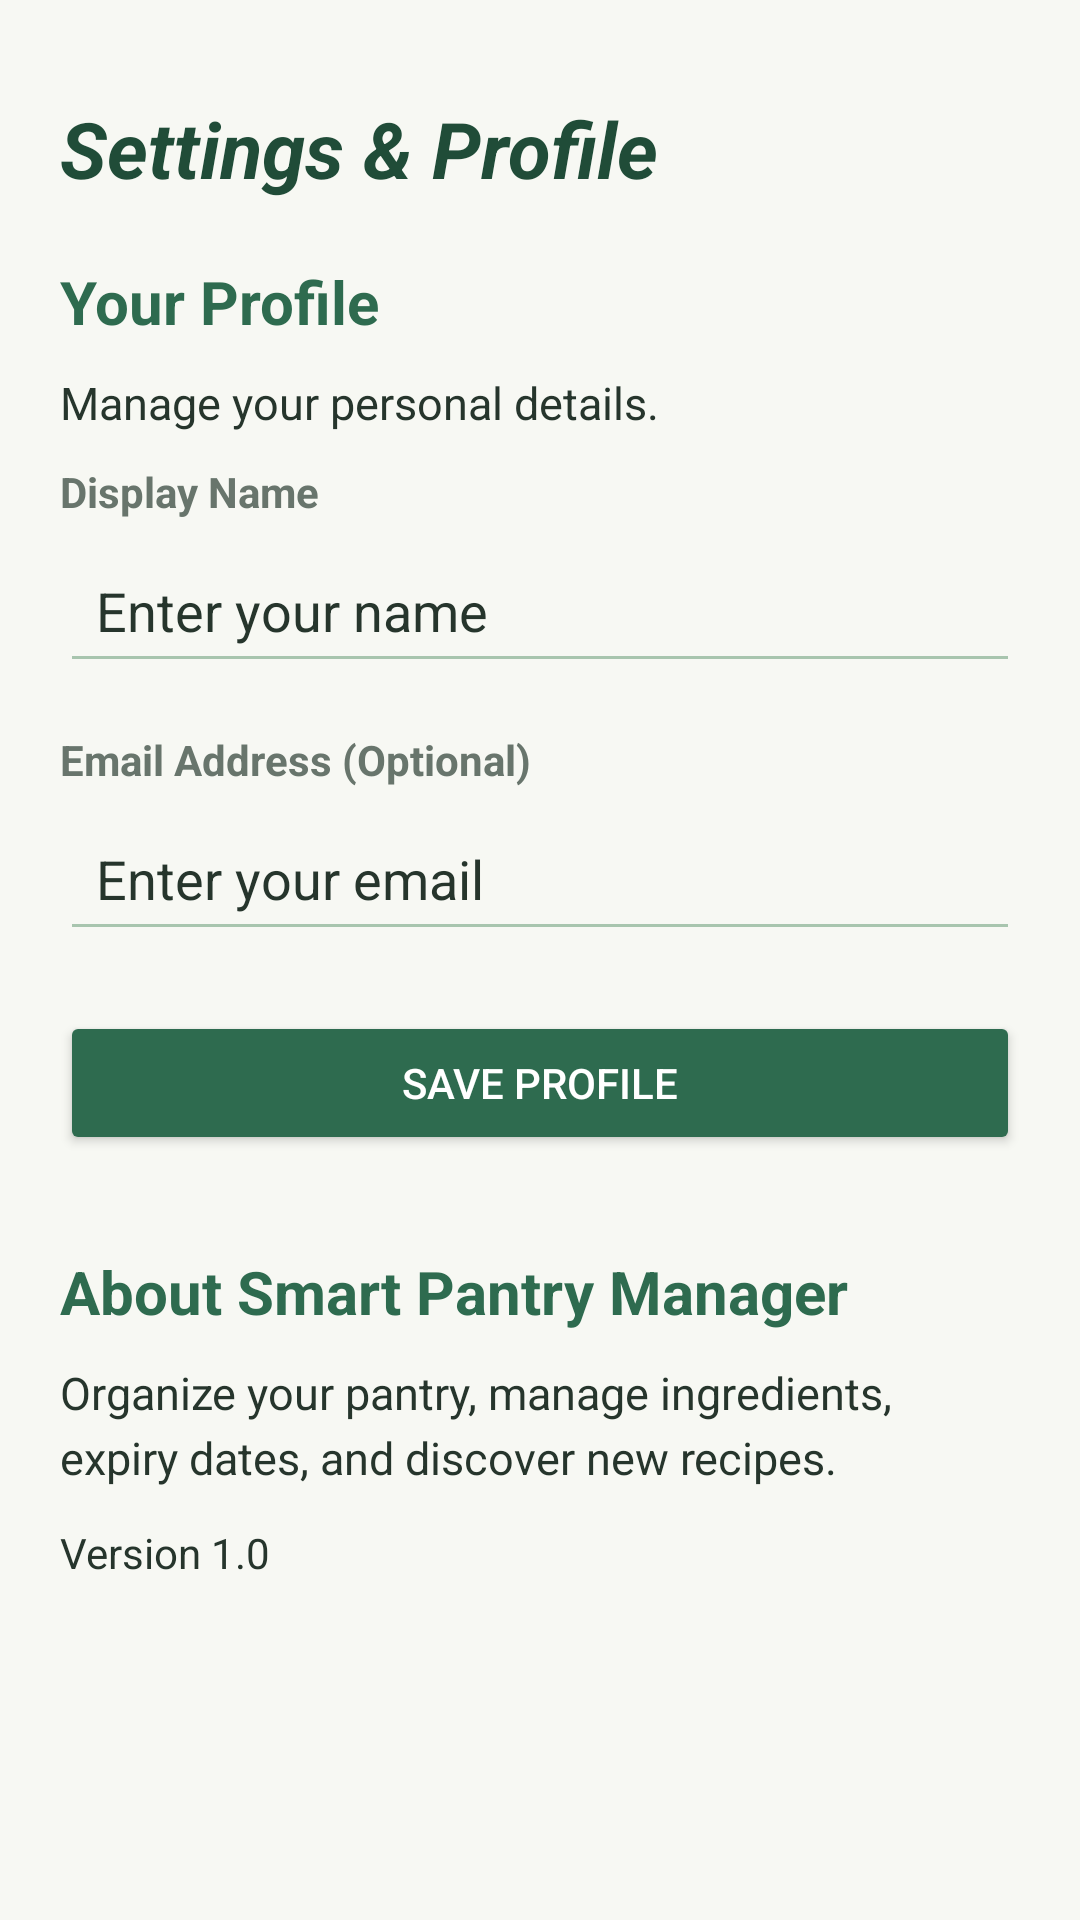

Here is an Android app screen rendered from its layout file. Give the layout XML and the strings, colors and styles it references.
<!-- AndroidManifest.xml: application theme Theme.SmartPantryManager -->
<!-- res/layout/activity_settings.xml -->
<?xml version="1.0" encoding="utf-8"?>
<androidx.constraintlayout.widget.ConstraintLayout
    xmlns:android="http://schemas.android.com/apk/res/android"
    xmlns:app="http://schemas.android.com/apk/res-auto"
    xmlns:tools="http://schemas.android.com/tools"
    android:layout_width="match_parent"
    android:layout_height="match_parent"
    android:padding="20dp"
    android:background="@color/pantry_background"
    tools:context=".SettingsActivity" >

    
    <TextView
        android:id="@+id/txtSettingsTitle"
        android:layout_width="0dp"
        android:layout_height="wrap_content"
        android:text="@string/settings_title"
        android:textColor="@color/pantry_green_dark"
        android:textSize="26sp"
        android:textStyle="bold|italic"
        android:layout_marginTop="12dp"
        app:layout_constraintTop_toTopOf="parent"
        app:layout_constraintStart_toStartOf="parent"
        app:layout_constraintEnd_toEndOf="parent" />

    
    <ScrollView
        android:id="@+id/settingsScrollView"
        android:layout_width="0dp"
        android:layout_height="0dp"
        android:fillViewport="true"
        android:layout_marginTop="20dp"
        android:layout_marginBottom="12dp"
        app:layout_constraintTop_toBottomOf="@id/txtSettingsTitle"
        app:layout_constraintBottom_toTopOf="@id/fragment_navigation"
        app:layout_constraintStart_toStartOf="parent"
        app:layout_constraintEnd_toEndOf="parent" >

        <LinearLayout
            android:layout_width="match_parent"
            android:layout_height="wrap_content"
            android:orientation="vertical"
            android:paddingBottom="20dp" >

            
            <TextView
                android:layout_width="match_parent"
                android:layout_height="wrap_content"
                android:text="Your Profile"
                android:textColor="@color/pantry_green"
                android:textSize="20sp"
                android:textStyle="bold" />

            
            <TextView
                android:layout_width="match_parent"
                android:layout_height="wrap_content"
                android:layout_marginTop="10dp"
                android:lineSpacingExtra="4dp"
                android:text="@string/settings_description"
                android:textColor="@color/pantry_text_secondary"
                android:textSize="15sp" />

            
            <TextView
                android:layout_width="match_parent"
                android:layout_height="wrap_content"
                android:layout_marginTop="10dp"
                android:text="Display Name"
                android:textColor="@color/pantry_text_primary"
                android:textStyle="bold" />

            
            <EditText
                android:id="@+id/editProfileName"
                android:layout_width="match_parent"
                android:layout_height="wrap_content"
                android:layout_marginTop="6dp"
                android:hint="Enter your name"
                android:backgroundTint="@color/pantry_sage"
                android:textColor="@color/pantry_text_primary"
                android:textColorHint="@color/pantry_text_secondary"
                android:inputType="textPersonName"
                android:maxLines="1"
                android:padding="12dp"
                android:saveEnabled="true" />

            
            <TextView
                android:layout_width="match_parent"
                android:layout_height="wrap_content"
                android:layout_marginTop="16dp"
                android:text="Email Address (Optional)"
                android:textColor="@color/pantry_text_primary"
                android:textStyle="bold" />

            
            <EditText
                android:id="@+id/editProfileEmail"
                android:layout_width="match_parent"
                android:layout_height="wrap_content"
                android:layout_marginTop="6dp"
                android:hint="Enter your email"
                android:backgroundTint="@color/pantry_sage"
                android:textColor="@color/pantry_text_primary"
                android:textColorHint="@color/pantry_text_secondary"
                android:inputType="textEmailAddress"
                android:maxLines="1"
                android:padding="12dp"
                android:saveEnabled="true" />

            
            <Button
                android:id="@+id/btnSaveProfile"
                android:layout_width="match_parent"
                android:layout_height="wrap_content"
                android:layout_marginTop="20dp"
                android:backgroundTint="@color/pantry_green"
                android:textColor="@color/white"
                android:text="@string/settings_save" />

            
            <TextView
                android:id="@+id/txtProfileStatus"
                android:layout_width="match_parent"
                android:layout_height="wrap_content"
                android:layout_marginTop="8dp"
                android:gravity="center"
                android:textColor="@color/pantry_green"
                android:textSize="14sp"
                android:visibility="gone" />

            
            <TextView
                android:layout_width="match_parent"
                android:layout_height="wrap_content"
                android:layout_marginTop="32dp"
                android:text="@string/settings_about"
                android:textColor="@color/pantry_green"
                android:textSize="20sp"
                android:textStyle="bold" />

            
            <TextView
                android:layout_width="match_parent"
                android:layout_height="wrap_content"
                android:layout_marginTop="10dp"
                android:lineSpacingExtra="4dp"
                android:text="@string/settings_about_description"
                android:textColor="@color/pantry_text_secondary"
                android:textSize="15sp" />

            
            <TextView
                android:layout_width="match_parent"
                android:layout_height="wrap_content"
                android:layout_marginTop="12dp"
                android:text="@string/settings_version"
                android:textColor="@color/pantry_text_secondary"
                android:textSize="14sp" />
        </LinearLayout>
    </ScrollView>

    
    <androidx.fragment.app.FragmentContainerView
        android:id="@+id/fragment_navigation"
        android:layout_width="0dp"
        android:layout_height="wrap_content"
        app:layout_constraintStart_toStartOf="parent"
        app:layout_constraintEnd_toEndOf="parent"
        app:layout_constraintBottom_toBottomOf="parent" />

</androidx.constraintlayout.widget.ConstraintLayout>
<!-- resources referenced by this layout -->
<resources>
  <color name="pantry_background">#F7F8F3</color>
  <color name="pantry_green">#2E6B4F</color>
  <color name="pantry_green_dark">#204C38</color>
  <color name="pantry_sage">#A8C5AE</color>
  <color name="pantry_text_primary">#68756C</color>
  <color name="pantry_text_secondary">#26352C</color>
  <color name="white">#FFFFFFFF</color>
  <string name="settings_about">About Smart Pantry Manager</string>
  <string name="settings_about_description">Organize your pantry, manage ingredients, expiry dates, and discover new recipes.</string>
  <string name="settings_description">Manage your personal details.</string>
  <string name="settings_save">Save Profile</string>
  <string name="settings_title">Settings &amp; Profile</string>
  <string name="settings_version">Version 1.0</string>
  <style name="Theme.SmartPantryManager" parent="Base.Theme.SmartPantryManager" />
  <style name="Base.Theme.SmartPantryManager" parent="Theme.Material3.Light.NoActionBar">
          
          <item name="colorPrimary">@color/pantry_green</item>
          <item name="colorOnPrimary">@color/white</item>
  
          <item name="colorSecondary">@color/pantry_sage</item>
          <item name="colorOnSecondary">@color/pantry_text_primary</item>
  
          
          <item name="android:colorBackground">@color/pantry_background</item>
          <item name="colorSurface">@color/pantry_surface</item>
          <item name="colorOnSurface">@color/pantry_text_primary</item>
  
          
          <item name="colorOutline">@color/pantry_outline</item>
  
          
          <item name="android:statusBarColor">@color/pantry_green_dark</item>
          <item name="android:windowLightStatusBar">false</item>
  
          
          <item name="android:navigationBarColor">@color/pantry_background</item>
          <item name="android:windowLightNavigationBar">true</item>
      </style>
  <color name="pantry_surface">#FFFFFF</color>
  <color name="pantry_outline">#D9E2DA</color>
</resources>
